Run: headless pygame with SDL's dummy video driver; simulated clock (each Clock.tick advances the game by its frame time, no real sleeping); random seed 0; keys injected as events and as key.get_pressed() state; mouse plan: one left click at the window centre at the start of phase 2, then a move to the lower-right quarter at the start of phase 3.
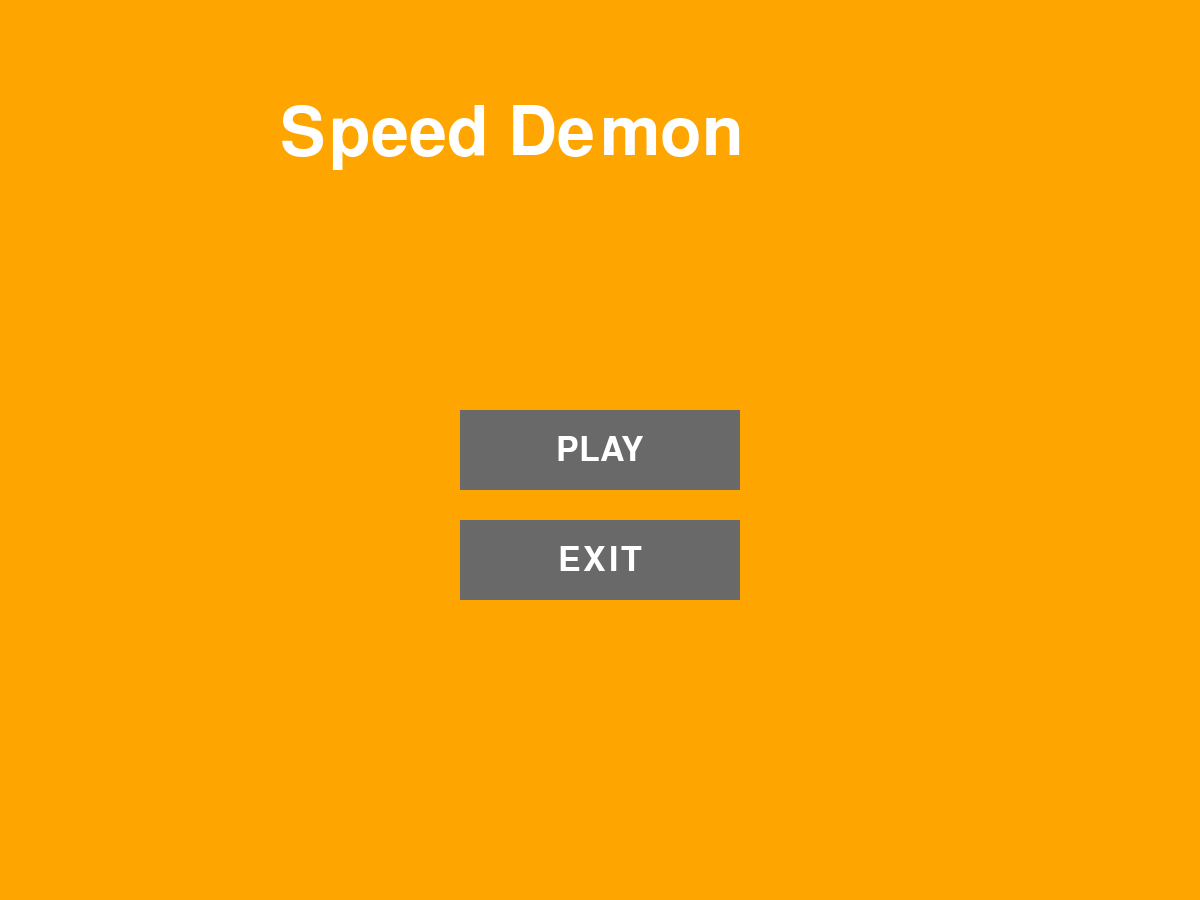
Frame 1 of 4 · flips 1–60 · no input
Frame 2 of 4 · flips 61–180 · clicked the window centre · tapped SPACE, RETURN · held RIGHT (→), D · screen unchanged from frame 1, image omitted
Frame 3 of 4 · flips 181–300 · moved the mouse to the lower-right quarter · held DOWN (↓), S · screen unchanged from frame 2, image omitted
Frame 4 of 4 · flips 301–420 · held LEFT (←), A, UP (↑), W · screen unchanged from frame 3, image omitted

The pygame program that drew these frames:

# PyGame template.
 
# Import standard modules.
import sys
 
# Import non-standard modules.
import pygame
from pygame.locals import *

black = (0, 0, 0)
white = (255, 255, 255)

width, height = 1200, 900

pygame.init()
 
def update(dt):
    """
    Update game. Called once per frame.
    dt is the amount of time passed since last frame.
    If you want to have constant apparent movement no matter your framerate,
    what you can do is something like

    x += v * dt

    and this will scale your velocity based on time. Extend as necessary."""

    # Go through events that are passed to the script by the window.
    for event in pygame.event.get():
        # We need to handle these events. Initially the only one you'll want to care
        # about is the QUIT event, because if you don't handle it, your game will crash
        # whenever someone tries to exit.
        if event.type == QUIT:
            pygame.quit() # Opposite of pygame.init
            sys.exit() # Not including this line crashes the script on Windows. Possibly
            # on other operating systems too, but I don't know for sure.
            # Handle other events as you wish.
 
def draw(screen):
    """
    Draw things to the window. Called once per frame.
    """
    screen.fill((255, 165, 0)) # Fill the screen with black.

    # Redraw screen here.
    smallfont = pygame.font.SysFont('Arial', 50)
    bigfont = pygame.font.SysFont('Arial', 100)

    # For title screen
    # Game title
    title = bigfont.render('Speed Demon', True, (255, 255,255))
    screen.blit(title, (width/2 - 320, 100))
    
    # Play button
    play_rect = pygame.Rect(0, 0, 280, 80)
    play_rect.center = (width/2, height/2)
    pygame.draw.rect(screen, (105, 105, 105), play_rect)
    play = smallfont.render('PLAY', True, (255, 255, 255))
    text_rect = play.get_rect(center=(width/2, height/2))
    screen.blit(play, text_rect)

    # Exit button
    exit_rect = pygame.Rect(0, 0, 280, 80)
    exit_rect.center = (width/2, height/2 + 110)
    pygame.draw.rect(screen, (105, 105, 105), exit_rect)
    exit = smallfont.render('EXIT', True, (255, 255,255))
    text_rect2 = exit.get_rect(center=(width/2, height/2 + 110))
    screen.blit(exit, text_rect2)

    # For gameplay

    # Flip the display so that the things we drew actually show up.
    pygame.display.flip()
 
def runPyGame():
    pygame.init()
    fps = 60.0
    fpsClock = pygame.time.Clock()
    screen = pygame.display.set_mode((width, height))

    dt = 1/fps
    while True:
        for event in pygame.event.get():
            if event.type == pygame.MOUSEBUTTONDOWN:
                mouse = pygame.mouse.get_pos()
                if width/2 - 140 <= mouse[0] <= width/2 + 140:
                    if height/2 - 40 <= mouse[1] <= height/2 + 40:
                        print("PLAY")
                        # Change to main gameplay
                    elif height/2 + 70 <= mouse[1] <= height/2 + 150:
                        pygame.quit()
                        sys.exit()
        draw(screen)
        dt = fpsClock.tick()

runPyGame()
